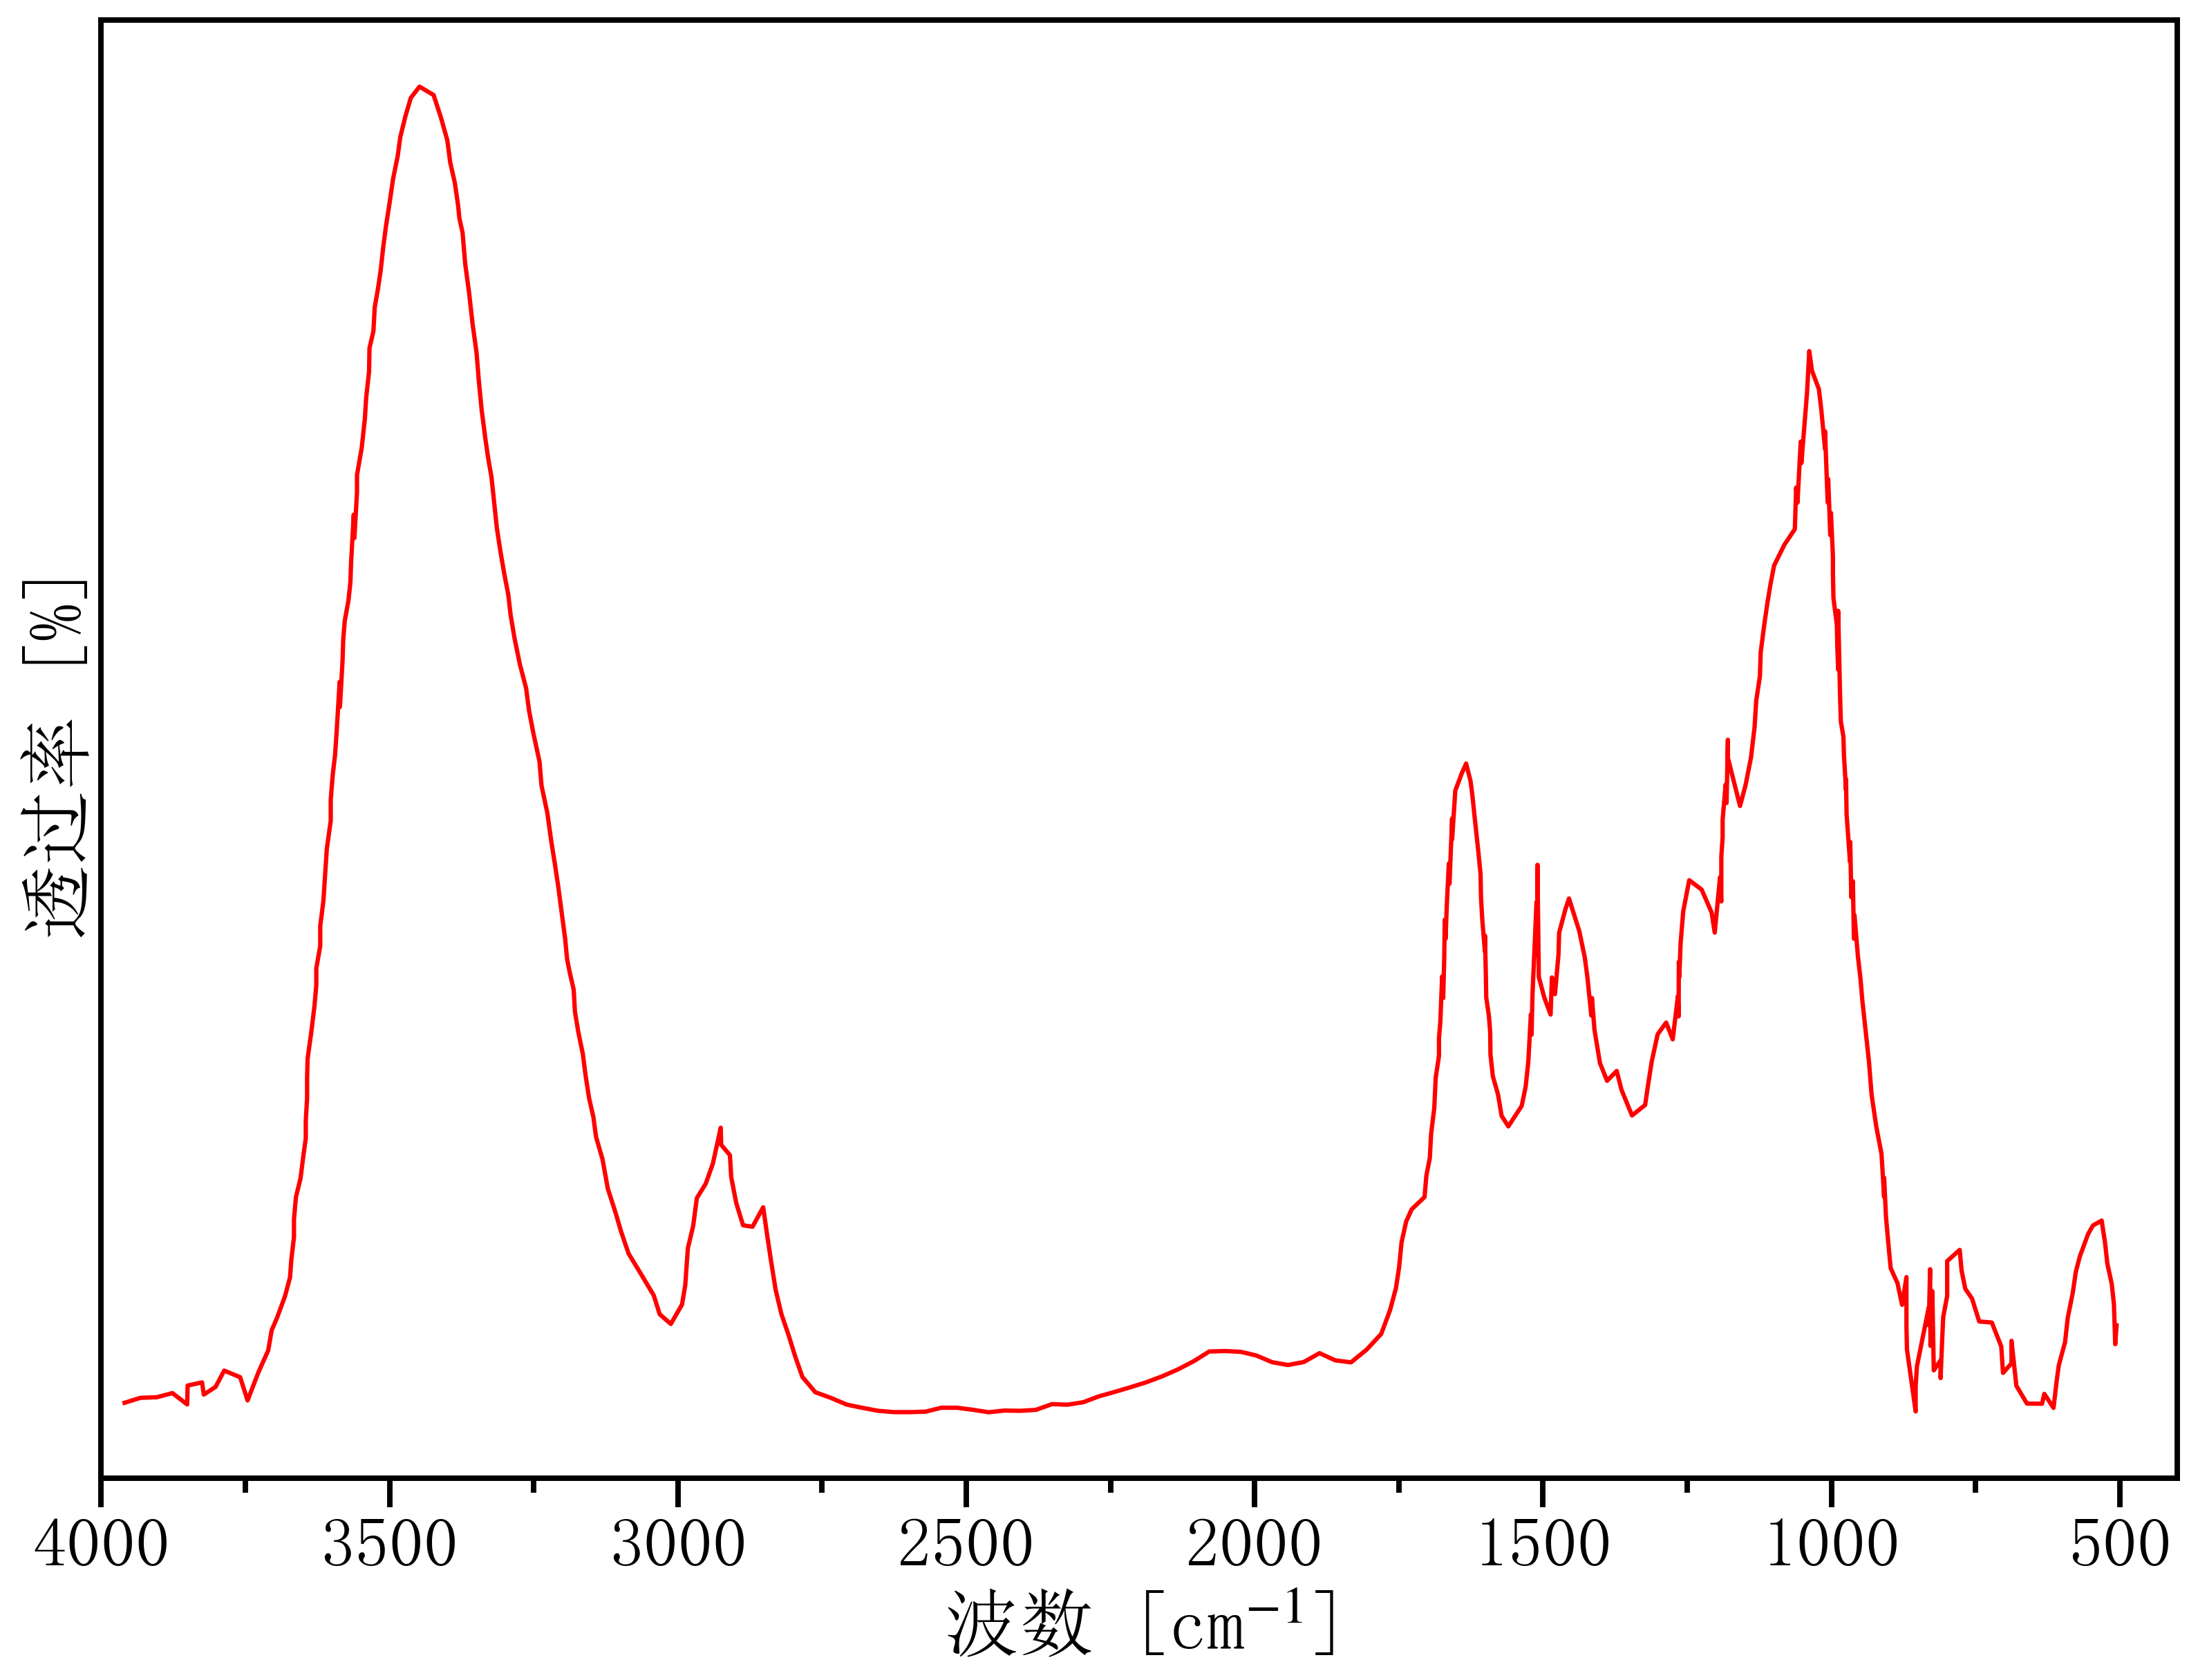

Data behind this chart, as committed beside it:
3986.669683428549, 84.22776692129922
3959, 0.5478
3932, 0.8326
3904, 0.8689
3876, 1.109
3851, 0.4517
3850, 1.544
3825, 1.729
3822, 1.023
3801, 1.47
3787, 2.409
3759, 2.029
3746, 0.6849
3727, 2.325
3710, 3.583
3704, 4.742
3695, 5.471
3681, 6.709
3672, 7.809
3670, 8.846
3666, 10.13
3666, 11.16
3662, 12.44
3654, 13.54
3650, 14.74
3645, 15.86
3645, 16.89
3643, 18.17
3643, 19.4
3642, 20.47
3636, 21.89
3630, 23.5
3627, 24.7
3627, 25.69
3620, 26.97
3620, 28.13
3615, 29.57
3611, 31.43
3609, 32.6
3602, 34.23
3602, 35.46
3598, 36.87
3594, 38.06
3592, 39.26
3586, 42.26
3586, 40.81
3581, 43.5
3580, 44.7
3578, 45.79
3571, 46.97
3568, 48.05
3567, 49.16
3562, 51.93
3561, 50.58
3556, 53.23
3556, 54.23
3548, 55.81
3543, 57.49
3540, 58.71
3535, 60.22
3535, 61.57
... 346 more rows
